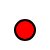
t = 0.00 s
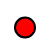
t = 0.13 s
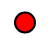
t = 0.38 s
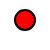
t = 0.50 s
t = 0.63 s: frame unchanged from t = 0.38 s, image omitted
t = 0.88 s: frame unchanged from t = 0.13 s, image omitted

The animated SVG that drew these frames (rendered in a browser with its animation timeline set to each time). Animation: 1 SMIL element (animate=1); one cycle of 1.00 s, repeats indefinitely.

<svg width="50" height="50" xmlns="http://www.w3.org/2000/svg" xmlns:xlink="http://www.w3.org/1999/xlink" xml:space="preserve" overflow="hidden">
  <circle cx="25" cy="25" r="10" stroke="black" stroke-width="2" fill="red">
    <animate attributeName="cy" values="30;20;30" dur="1s" repeatCount="indefinite"/>
  </circle>
</svg>
